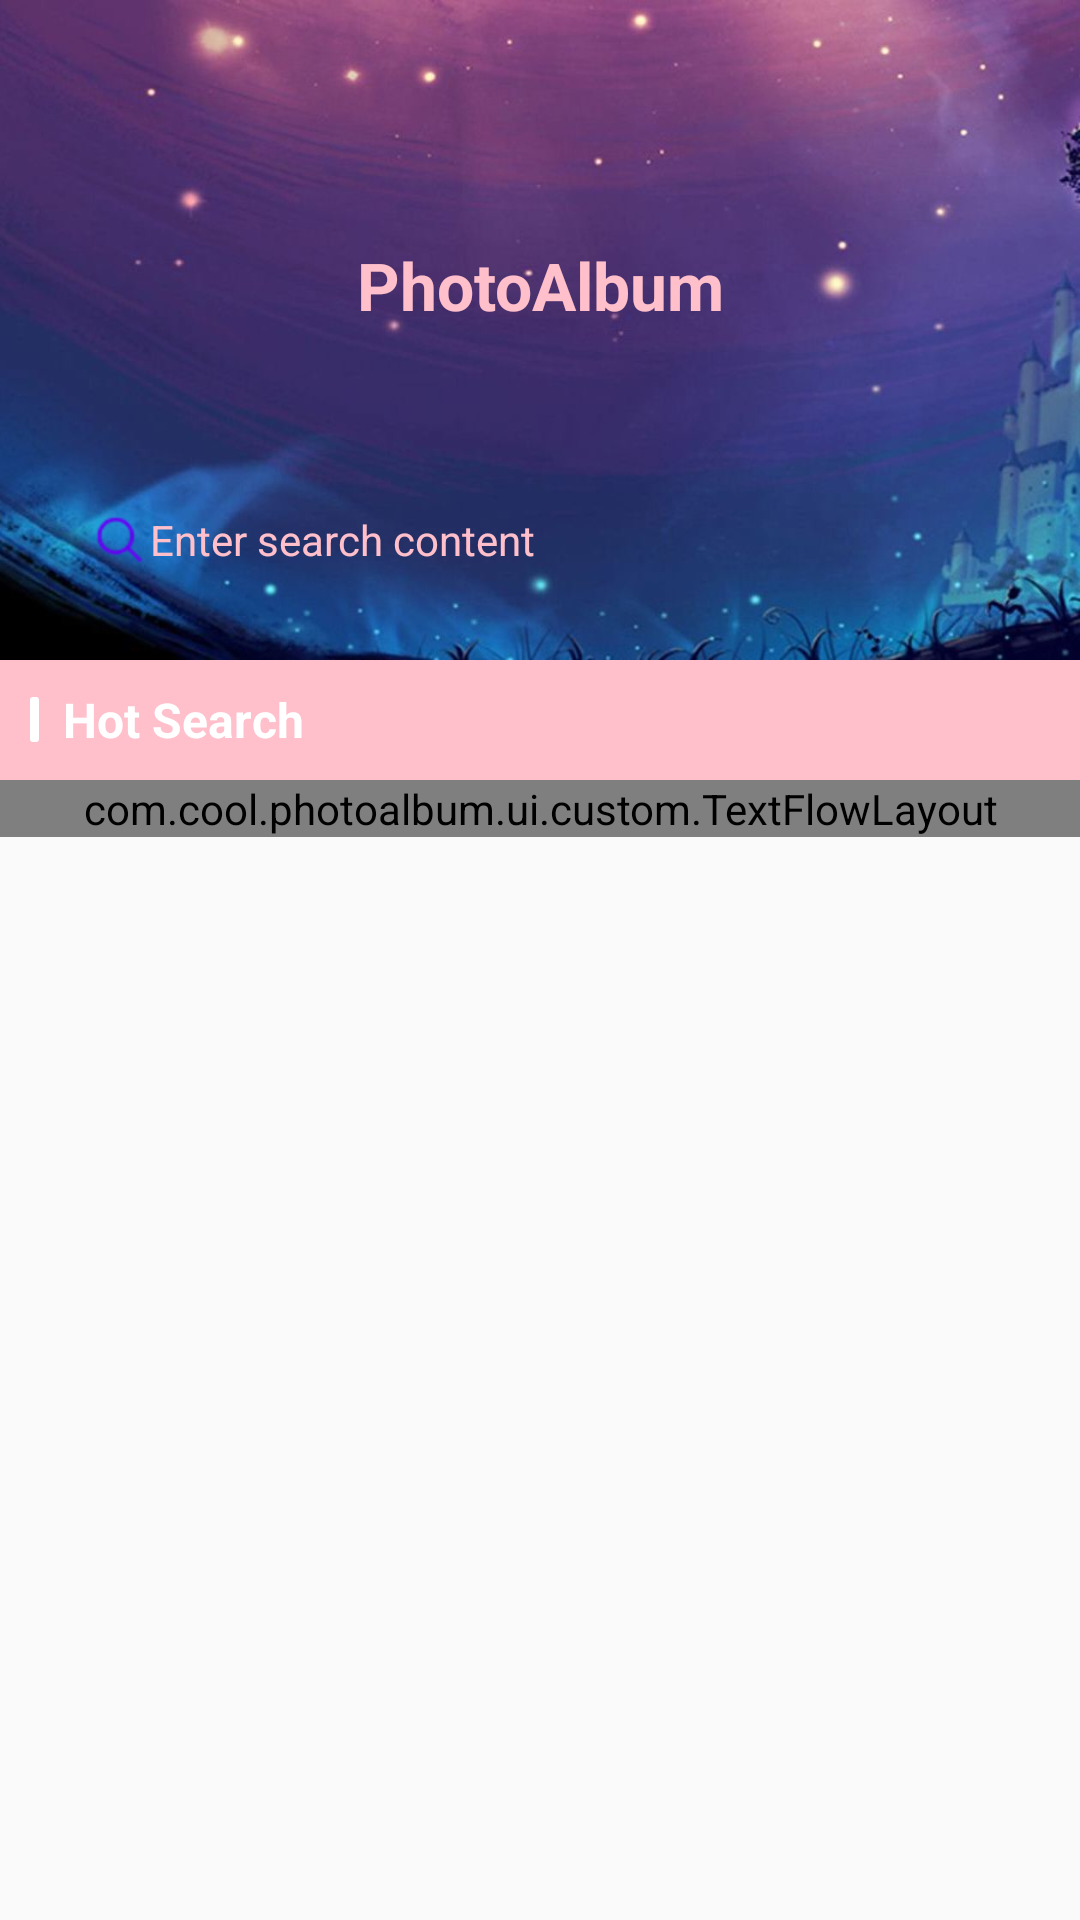

The Android layout XML behind this screen, and the referenced resources:
<!-- AndroidManifest.xml: application theme AppTheme -->
<!-- res/layout/fragment_home_top.xml -->
<?xml version="1.0" encoding="utf-8"?>
<LinearLayout
    xmlns:sob="http://schemas.android.com/apk/res-auto"
    xmlns:android="http://schemas.android.com/apk/res/android"
    android:orientation="vertical"
    android:layout_width="match_parent"
    android:layout_height="wrap_content">

    <RelativeLayout
        android:layout_width="match_parent"
        android:layout_height="220dp">

        <ImageView
            android:focusable="true"
            android:focusableInTouchMode="true"
            android:layout_width="match_parent"
            android:layout_height="match_parent"
            android:scaleType="fitXY"
            android:src="@mipmap/home_top"></ImageView>

        <EditText
            android:id="@+id/home_search_edit"
            android:layout_width="match_parent"
            android:layout_height="40dp"
            android:layout_alignParentBottom="true"
            android:layout_margin="20dp"
            android:background="@drawable/shape_home_edit_bg"
            android:drawableLeft="@mipmap/home_search"
            android:focusable="true"
            android:hint="@string/search_content"
            android:imeOptions="actionSearch"
            android:inputType="text"
            android:maxLines="1"
            android:paddingLeft="10dp"
            android:textColor="@color/colorPrimary"
            android:textColorHint="@color/colorPrimaryDark"
            android:textSize="14sp"></EditText>

        <ImageView
            android:id="@+id/home_search_remove"
            android:layout_width="18dp"
            android:layout_height="18dp"
            android:layout_alignBottom="@id/home_search_edit"
            android:layout_alignRight="@id/home_search_edit"
            android:layout_marginBottom="11dp"
            android:layout_marginEnd="10dp"
            android:layout_marginRight="10dp"
            android:src="@mipmap/remove"
            android:visibility="gone"></ImageView>

        <TextView
            android:layout_width="match_parent"
            android:layout_height="30dp"
            android:layout_marginTop="80dp"
            android:gravity="center"
            android:text="@string/app_name"
            android:textColor="@color/colorPrimaryDark"
            android:textSize="22sp"
            android:textStyle="bold"></TextView>
    </RelativeLayout>

    <include layout="@layout/include_section_title_view" android:id="@+id/home_top_category_name"></include>

    <com.cool.photoalbum.ui.custom.TextFlowLayout
        android:id="@+id/home_flow_text_view"
        android:layout_width="match_parent"
        android:layout_height="wrap_content"
        android:background="@color/colorPrimaryDark"
        sob:horizontalSpace="10dp"
        sob:verticalSpace="10dp"></com.cool.photoalbum.ui.custom.TextFlowLayout>

</LinearLayout>
<!-- res/layout/include_section_title_view.xml (included above) -->
<?xml version="1.0" encoding="utf-8"?>
<LinearLayout
    xmlns:android="http://schemas.android.com/apk/res/android"
    xmlns:tools="http://schemas.android.com/tools"
    android:layout_width="match_parent"
    android:background="@color/colorPrimary"
    android:gravity="center_vertical"
    android:layout_height="40dp">
    <View
        android:layout_marginLeft="10dp"
        android:layout_width="3dp"
        android:layout_height="15dp"
        android:background="@drawable/shape_recommend_title_flg"
        ></View>
    <TextView
        android:id="@+id/section_text_view"
        android:layout_marginLeft="8dp"
        android:layout_width="wrap_content"
        android:layout_height="match_parent"
        android:textColor="@android:color/white"
        android:text="@string/search_title"
        android:textSize="16sp"
        android:gravity="center"
        android:textStyle="bold"
        tools:ignore="RtlCompat"></TextView>

</LinearLayout>
<!-- resources referenced by this layout -->
<resources>
  <color name="colorPrimary">#FFC0CB</color>
  <color name="colorPrimaryDark">#FFC0CB</color>
  <!-- drawable shape_recommend_title_flg (drawable) -->
  <?xml version="1.0" encoding="utf-8"?>
  <shape xmlns:android="http://schemas.android.com/apk/res/android">
  
      <solid android:color="@android:color/white"></solid>
      <corners android:radius="1dp"></corners>
  </shape>
  <!-- mipmap home_search: png bitmap (mipmap-hdpi, 1724 bytes) -->
  <!-- mipmap home_top: png bitmap (mipmap-hdpi, 47667 bytes) -->
  <!-- mipmap remove: png bitmap (mipmap-hdpi, 3146 bytes) -->
  <string name="app_name">PhotoAlbum</string>
  <string name="search_content">"Enter search content "</string>
  <string name="search_title">Hot Search</string>
  <style name="AppTheme" parent="Theme.AppCompat.Light.NoActionBar">
          
          <item name="colorPrimary">@color/colorPrimary</item>
          <item name="colorPrimaryDark">@color/colorPrimaryDark</item>
      </style>
</resources>
